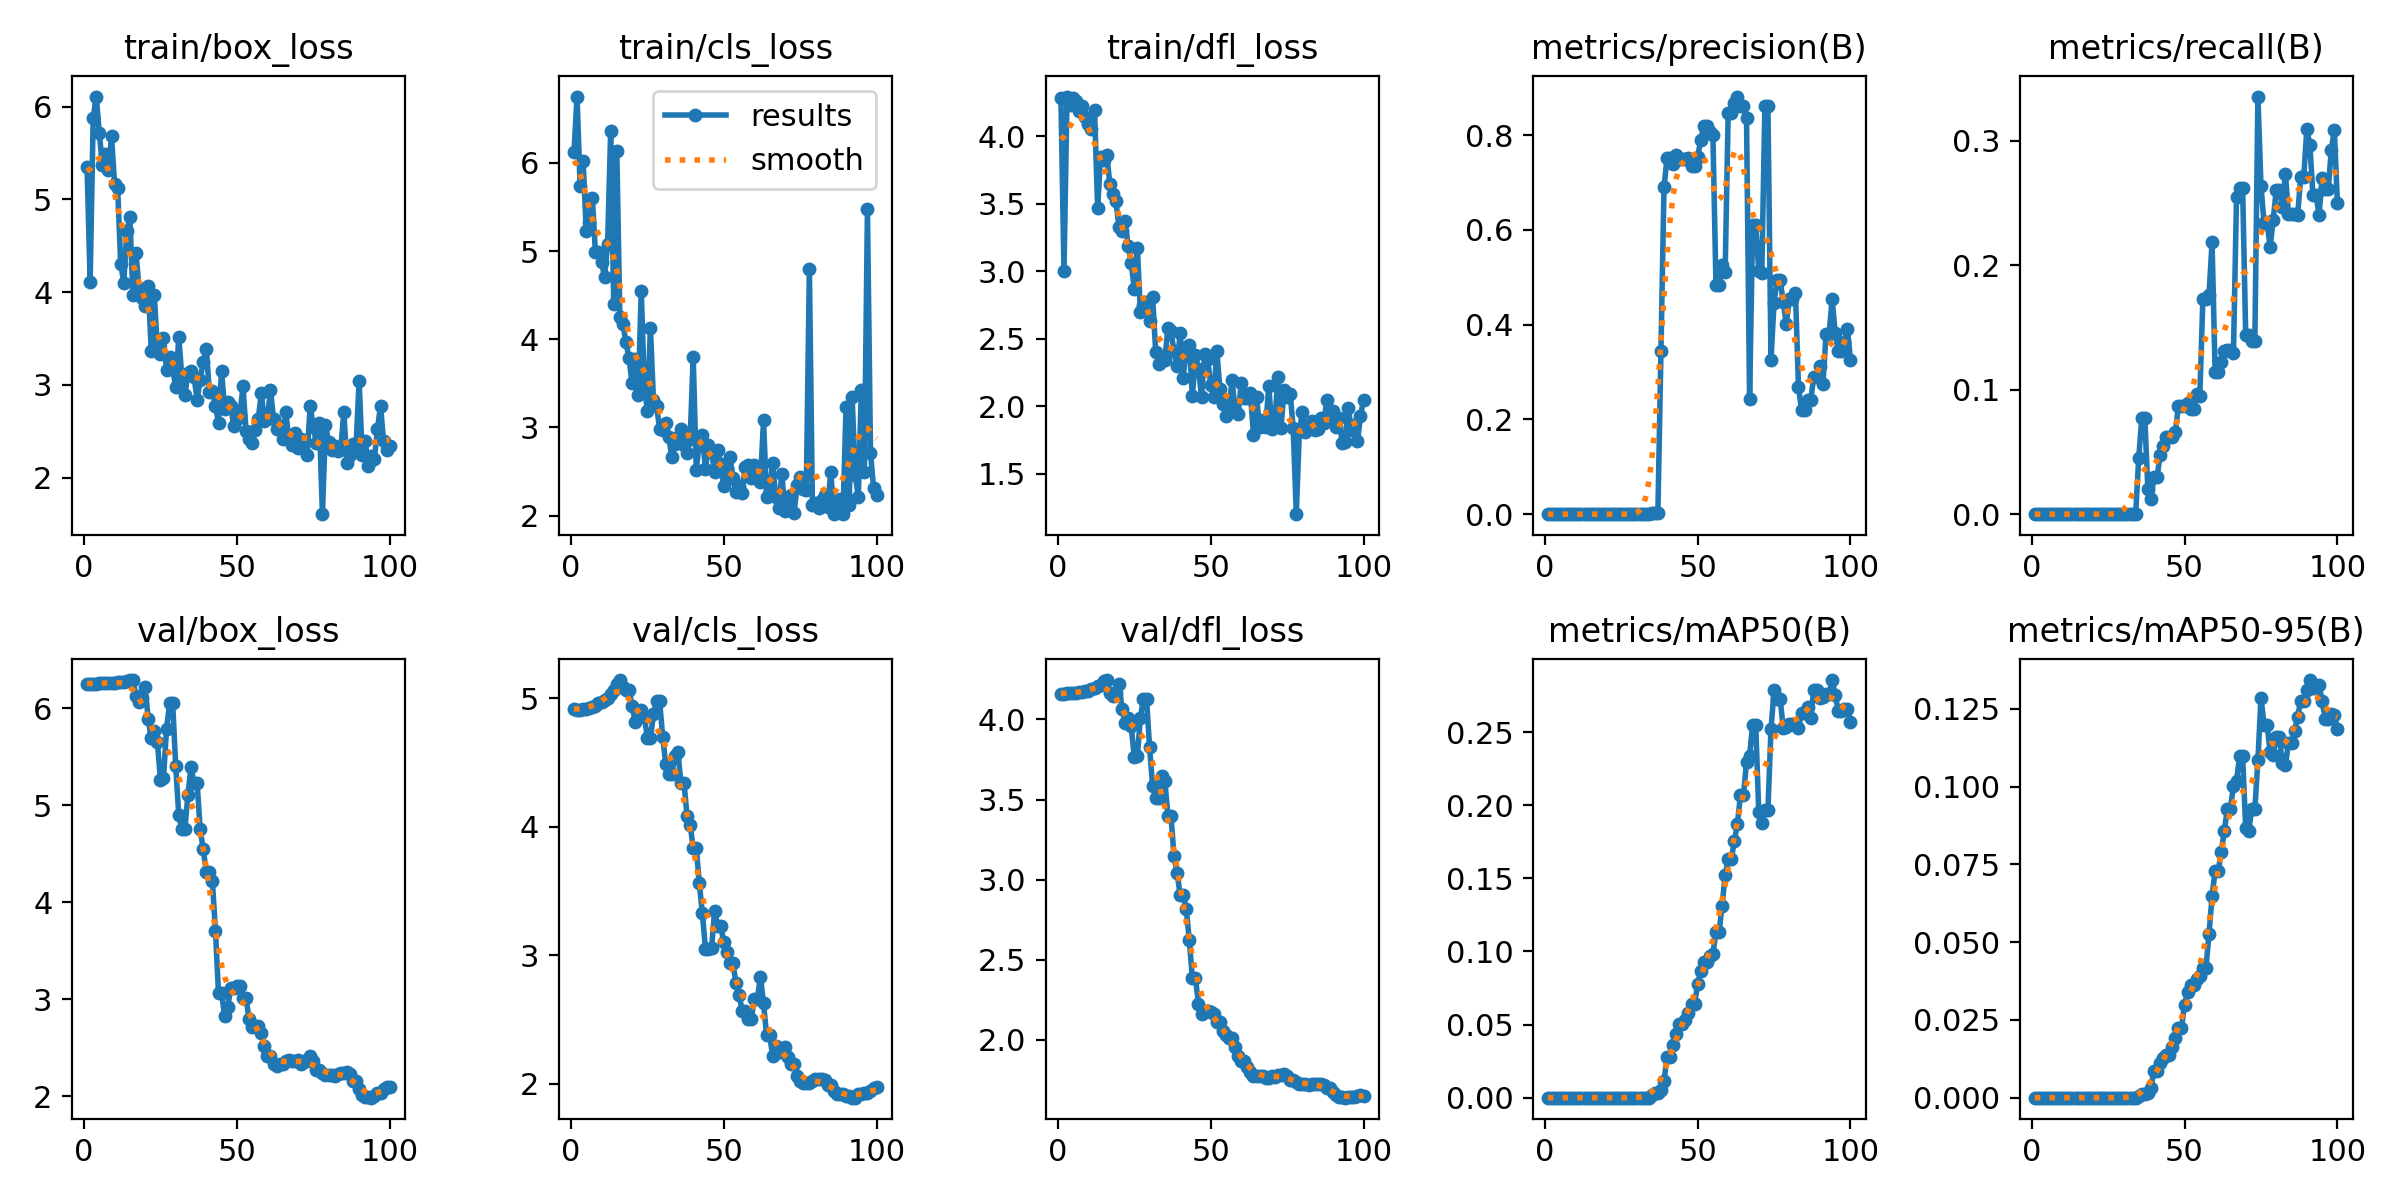

The table this chart was drawn from, first rows:
epoch, train/box_loss, train/cls_loss, train/dfl_loss, metrics/precision(B), metrics/recall(B), metrics/mAP50(B), metrics/mAP50-95(B), val/box_loss, val/cls_loss, val/dfl_loss, lr/pg0, lr/pg1, lr/pg2
1, 5.349, 6.119, 4.287, 0, 0, 0, 0, 6.253, 4.914, 4.16, 2.858e-05, 2.858e-05, 2.858e-05
2, 4.111, 6.753, 3.003, 0, 0, 0, 0, 6.253, 4.911, 4.162, 7.0743e-05, 7.0743e-05, 7.0743e-05
3, 5.88, 5.735, 4.295, 0, 0, 0, 0, 6.253, 4.911, 4.163, 0.0001121, 0.0001121, 0.0001121
4, 6.109, 6.019, 4.234, 0, 0, 0, 0, 6.252, 4.915, 4.164, 0.0001525, 0.0001525, 0.0001525
5, 5.713, 5.228, 4.287, 0, 0, 0, 0, 6.253, 4.917, 4.165, 0.0001921, 0.0001921, 0.0001921
6, 5.375, 5.333, 4.265, 0, 0, 0, 0, 6.253, 4.925, 4.167, 0.0002309, 0.0002309, 0.0002309
7, 5.494, 5.603, 4.187, 0, 0, 0, 0, 6.258, 4.934, 4.169, 0.0002688, 0.0002688, 0.0002688
8, 5.312, 4.993, 4.228, 0, 0, 0, 0, 6.258, 4.937, 4.171, 0.0003059, 0.0003059, 0.0003059
9, 5.681, 4.992, 4.14, 0, 0, 0, 0, 6.258, 4.96, 4.177, 0.0003421, 0.0003421, 0.0003421
10, 5.165, 4.879, 4.093, 0, 0, 0, 0, 6.261, 4.968, 4.18, 0.0003775, 0.0003775, 0.0003775
11, 5.12, 4.703, 4.057, 0, 0, 0, 0, 6.264, 4.982, 4.188, 0.000412, 0.000412, 0.000412
12, 4.307, 5.084, 4.198, 0, 0, 0, 0, 6.266, 4.998, 4.193, 0.0004457, 0.0004457, 0.0004457
13, 4.101, 6.367, 3.471, 0, 0, 0, 0, 6.273, 5.029, 4.206, 0.0004785, 0.0004785, 0.0004785
14, 4.656, 4.401, 3.846, 0, 0, 0, 0, 6.277, 5.059, 4.216, 0.0005105, 0.0005105, 0.0005105
15, 4.805, 6.131, 3.827, 0, 0, 0, 0, 6.288, 5.113, 4.239, 0.0005416, 0.0005416, 0.0005416
16, 3.971, 4.253, 3.865, 0, 0, 0, 0, 6.286, 5.141, 4.246, 0.0005719, 0.0005719, 0.0005719
17, 4.417, 4.176, 3.646, 0, 0, 0, 0, 6.119, 5.083, 4.167, 0.0006013, 0.0006013, 0.0006013
18, 4.047, 3.965, 3.57, 0, 0, 0, 0, 6.065, 5.062, 4.144, 0.0006299, 0.0006299, 0.0006299
19, 3.938, 3.783, 3.52, 0, 0, 0, 0, 6.102, 5.066, 4.165, 0.0006576, 0.0006576, 0.0006576
20, 3.852, 3.498, 3.327, 0, 0, 0, 0, 6.216, 4.941, 4.222, 0.0006845, 0.0006845, 0.0006845
21, 4.066, 3.773, 3.296, 0, 0, 0, 0, 5.883, 4.817, 4.065, 0.0007106, 0.0007106, 0.0007106
22, 3.364, 3.373, 3.37, 0, 0, 0, 0, 5.695, 4.893, 3.976, 0.0007357, 0.0007357, 0.0007357
23, 3.963, 4.547, 3.184, 0, 0, 0, 0, 5.764, 4.907, 4.008, 0.0007601, 0.0007601, 0.0007601
24, 3.387, 3.483, 3.063, 0, 0, 0, 0, 5.652, 4.856, 3.959, 0.0007836, 0.0007836, 0.0007836
25, 3.334, 3.184, 2.869, 0, 0, 0, 0, 5.26, 4.693, 3.766, 0.0008062, 0.0008062, 0.0008062
26, 3.505, 4.123, 3.173, 0, 0, 0, 0, 5.28, 4.686, 3.773, 0.000828, 0.000828, 0.000828
27, 3.16, 3.311, 2.7, 0, 0, 0, 0, 5.784, 4.876, 4.01, 0.0008489, 0.0008489, 0.0008489
28, 3.304, 3.243, 2.748, 0, 0, 0, 0, 6.052, 4.98, 4.13, 0.000869, 0.000869, 0.000869
29, 3.183, 2.986, 2.77, 0, 0, 0, 0, 6.052, 4.98, 4.13, 0.0008883, 0.0008883, 0.0008883
30, 2.972, 2.971, 2.631, 0, 0, 0, 0, 5.4, 4.701, 3.827, 0.0009067, 0.0009067, 0.0009067
31, 3.517, 3.05, 2.812, 0, 0, 0, 0, 4.895, 4.488, 3.586, 0.0009242, 0.0009242, 0.0009242
32, 3.082, 2.892, 2.405, 0, 0, 0, 0, 4.756, 4.408, 3.508, 0.0009409, 0.0009409, 0.0009409
33, 2.892, 2.667, 2.311, 0, 0, 0, 0, 4.756, 4.408, 3.508, 0.0009568, 0.0009568, 0.0009568
34, 3.128, 2.814, 2.34, 0, 0, 0, 0, 5.107, 4.551, 3.645, 0.0009622, 0.0009622, 0.0009622
35, 3.153, 2.886, 2.342, 0.00277, 0.04478, 0.00174, 0.00059, 5.392, 4.578, 3.619, 0.000948, 0.000948, 0.000948
36, 3.088, 2.987, 2.582, 0.00288, 0.07711, 0.00316, 0.00109, 5.225, 4.336, 3.399, 0.0009338, 0.0009338, 0.0009338
37, 2.837, 2.795, 2.556, 0.00288, 0.07711, 0.00316, 0.00109, 5.225, 4.336, 3.399, 0.0009197, 0.0009197, 0.0009197
38, 3.055, 2.704, 2.407, 0.3447, 0.0199, 0.00515, 0.00166, 4.754, 4.08, 3.147, 0.0009056, 0.0009056, 0.0009056
39, 3.248, 2.872, 2.294, 0.6901, 0.01244, 0.01126, 0.00325, 4.543, 4.016, 3.043, 0.0008914, 0.0008914, 0.0008914
40, 3.39, 3.802, 2.542, 0.7519, 0.02985, 0.02812, 0.0085, 4.312, 3.835, 2.906, 0.0008773, 0.0008773, 0.0008773
41, 2.927, 2.515, 2.209, 0.7519, 0.02985, 0.02812, 0.0085, 4.312, 3.835, 2.906, 0.0008631, 0.0008631, 0.0008631
42, 2.932, 2.832, 2.442, 0.7403, 0.04726, 0.03617, 0.0111, 4.213, 3.56, 2.817, 0.000849, 0.000849, 0.000849
43, 2.775, 2.913, 2.451, 0.7591, 0.05473, 0.04329, 0.01291, 3.706, 3.325, 2.623, 0.0008348, 0.0008348, 0.0008348
44, 2.589, 2.524, 2.073, 0.7506, 0.06219, 0.05022, 0.01372, 3.062, 3.052, 2.385, 0.0008207, 0.0008207, 0.0008207
45, 3.154, 2.796, 2.378, 0.7506, 0.06219, 0.05022, 0.01372, 3.062, 3.052, 2.385, 0.0008065, 0.0008065, 0.0008065
46, 2.736, 2.72, 2.274, 0.7502, 0.06219, 0.05301, 0.01624, 2.827, 3.054, 2.227, 0.0007924, 0.0007924, 0.0007924
47, 2.814, 2.498, 2.071, 0.7529, 0.06593, 0.05825, 0.01922, 2.92, 3.345, 2.16, 0.0007782, 0.0007782, 0.0007782
48, 2.776, 2.747, 2.386, 0.7354, 0.08706, 0.06414, 0.02244, 3.113, 3.225, 2.18, 0.0007641, 0.0007641, 0.0007641
49, 2.553, 2.579, 2.351, 0.7354, 0.08706, 0.06414, 0.02244, 3.113, 3.225, 2.18, 0.0007499, 0.0007499, 0.0007499
50, 2.628, 2.336, 2.158, 0.754, 0.08706, 0.07761, 0.0299, 3.139, 3.104, 2.175, 0.0007358, 0.0007358, 0.0007358
51, 2.68, 2.544, 2.068, 0.7897, 0.08955, 0.08687, 0.03404, 3.131, 3.029, 2.162, 0.0007216, 0.0007216, 0.0007216
52, 2.982, 2.663, 2.413, 0.819, 0.08458, 0.0925, 0.03623, 3.013, 2.936, 2.113, 0.0007075, 0.0007075, 0.0007075
53, 2.505, 2.426, 2.128, 0.819, 0.08458, 0.0925, 0.03623, 3.013, 2.936, 2.113, 0.0006934, 0.0006934, 0.0006934
54, 2.417, 2.271, 2.013, 0.8074, 0.09636, 0.09716, 0.03828, 2.792, 2.783, 2.054, 0.0006792, 0.0006792, 0.0006792
55, 2.375, 2.333, 1.93, 0.8006, 0.09526, 0.09859, 0.03897, 2.715, 2.694, 2.03, 0.0006651, 0.0006651, 0.0006651
56, 2.515, 2.26, 1.986, 0.4845, 0.1732, 0.1131, 0.04167, 2.724, 2.57, 2.013, 0.0006509, 0.0006509, 0.0006509
57, 2.633, 2.55, 2.194, 0.4845, 0.1732, 0.1131, 0.04167, 2.724, 2.57, 2.013, 0.0006368, 0.0006368, 0.0006368
58, 2.911, 2.578, 1.963, 0.5264, 0.1763, 0.1312, 0.05264, 2.655, 2.5, 1.956, 0.0006226, 0.0006226, 0.0006226
59, 2.614, 2.428, 1.939, 0.5112, 0.2185, 0.1521, 0.06481, 2.514, 2.506, 1.898, 0.0006085, 0.0006085, 0.0006085
60, 2.635, 2.573, 2.175, 0.8477, 0.1144, 0.163, 0.07283, 2.413, 2.661, 1.868, 0.0005943, 0.0005943, 0.0005943
... 40 more rows
